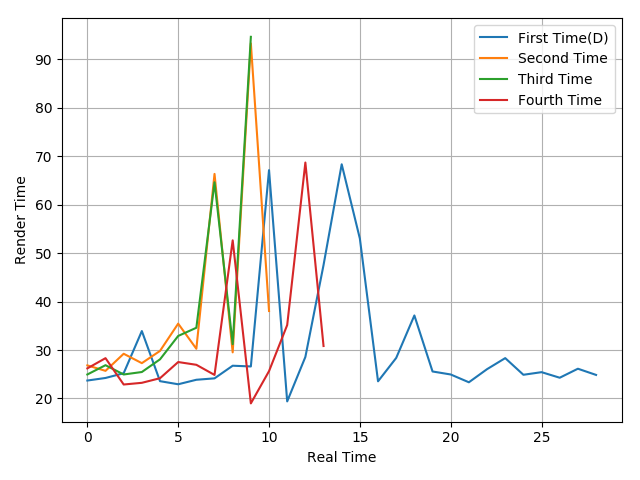

Values plotted in this chart, from the file beside it:
23.7, 24.23, 25.21, 33.92, 23.57, 22.93, 23.86, 24.15, 26.76, 26.61, 67.15, 19.39, 28.57, 47.54, 68.36, 53.01, 23.54, 28.37, 37.14, 25.57, 24.95, 23.34, 26.05, 28.33
26.83, 25.7, 29.23, 27.29, 29.82, 35.45, 30.26, 66.37, 29.52, 93.33, 38.06
24.95, 26.87, 24.95, 25.46, 28.08, 32.91, 34.6, 64.64, 31.21, 94.68
26.21, 28.32, 22.88, 23.23, 24.18, 27.52, 26.95, 24.86, 52.65, 18.98, 25.64, 35.16, 68.72, 30.83
